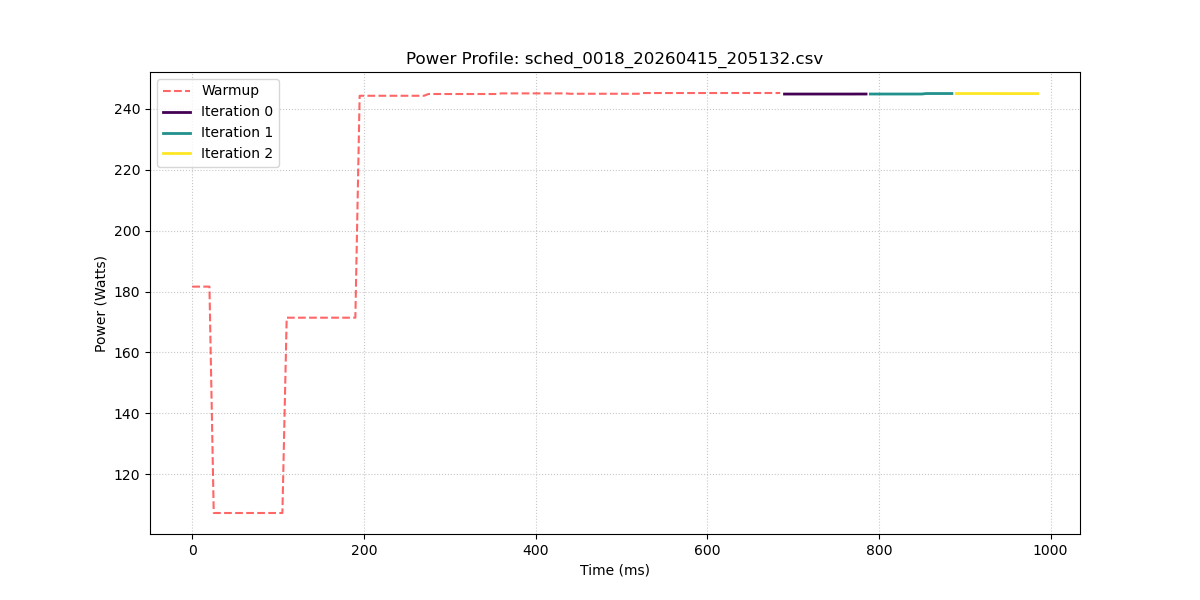

The file beside this chart, header and first rows:
sample_index, power_w, iteration_id
0, 181.6, -1
1, 181.6, -1
2, 181.6, -1
3, 181.6, -1
4, 181.6, -1
5, 107.2, -1
6, 107.2, -1
7, 107.2, -1
8, 107.2, -1
9, 107.2, -1
10, 107.2, -1
11, 107.2, -1
12, 107.2, -1
13, 107.2, -1
14, 107.2, -1
15, 107.2, -1
16, 107.2, -1
17, 107.2, -1
18, 107.2, -1
19, 107.2, -1
20, 107.2, -1
21, 107.2, -1
22, 171.4, -1
23, 171.4, -1
24, 171.4, -1
25, 171.4, -1
26, 171.4, -1
27, 171.4, -1
28, 171.4, -1
29, 171.4, -1
30, 171.4, -1
31, 171.4, -1
32, 171.4, -1
33, 171.4, -1
34, 171.4, -1
35, 171.4, -1
36, 171.4, -1
37, 171.4, -1
38, 171.4, -1
39, 244.3, -1
40, 244.3, -1
41, 244.3, -1
42, 244.3, -1
43, 244.3, -1
44, 244.3, -1
45, 244.3, -1
46, 244.3, -1
47, 244.3, -1
48, 244.3, -1
49, 244.3, -1
50, 244.3, -1
51, 244.3, -1
52, 244.3, -1
53, 244.3, -1
54, 244.3, -1
55, 244.9, -1
56, 244.9, -1
57, 244.9, -1
58, 244.9, -1
59, 244.9, -1
... 138 more rows
